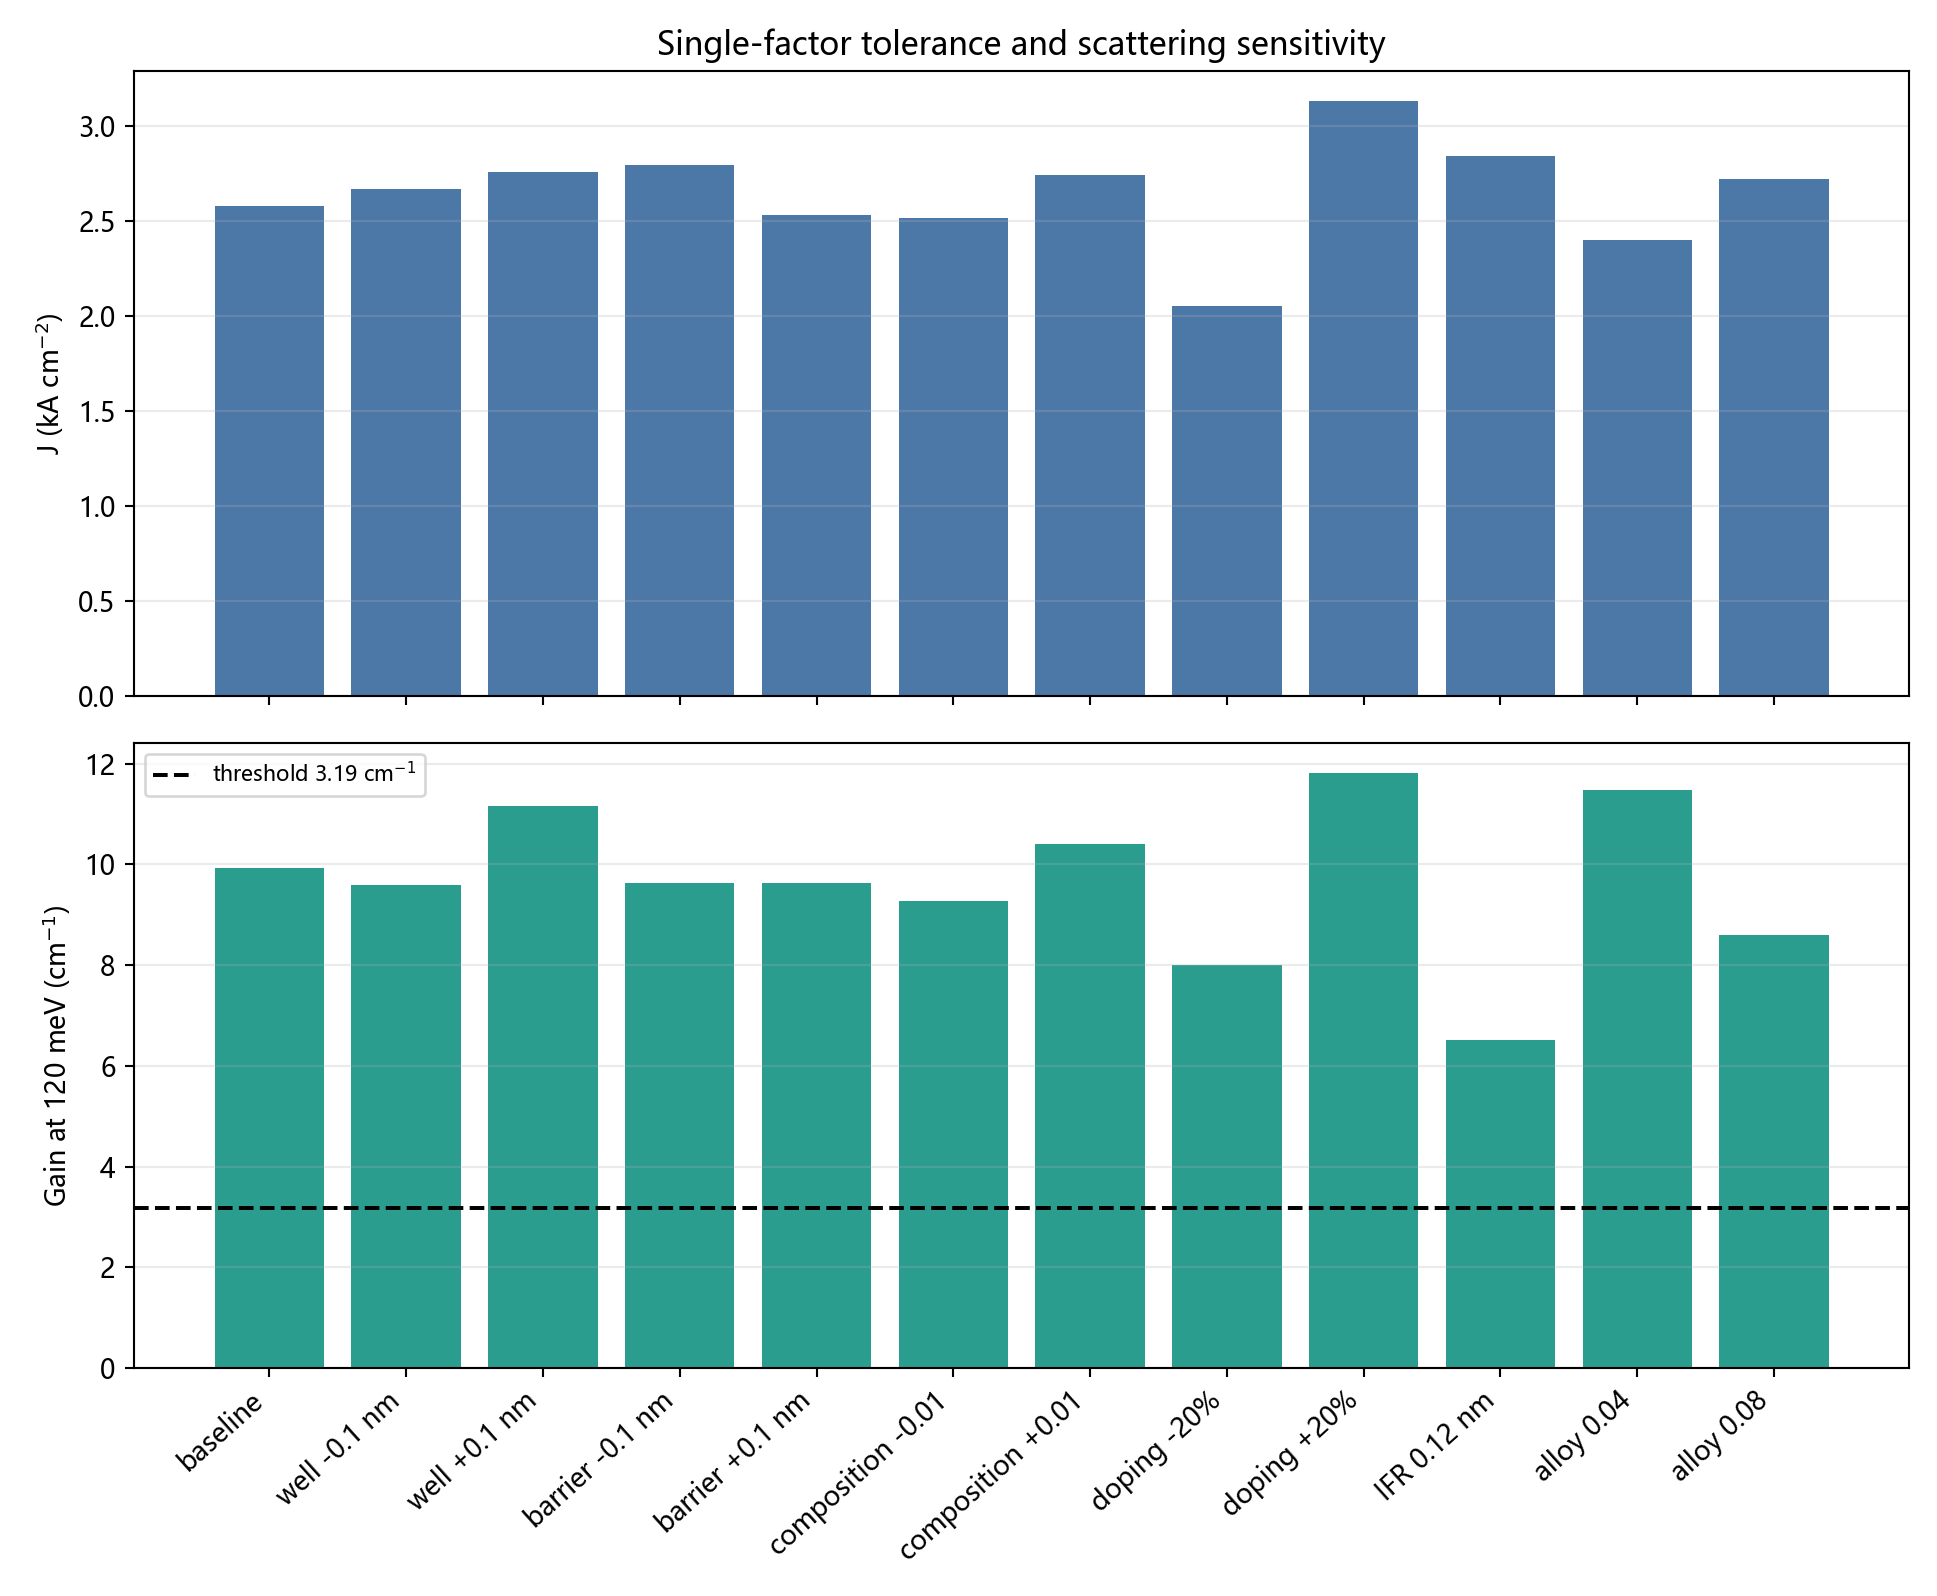

The table this chart was drawn from, first rows:
case, current_kA_cm2, gain_at_120meV_per_cm
baseline, 2.578, 9.935
well -0.1 nm, 2.665, 9.582
well +0.1 nm, 2.756, 11.16
barrier -0.1 nm, 2.793, 9.638
barrier +0.1 nm, 2.528, 9.635
composition -0.01, 2.512, 9.272
composition +0.01, 2.742, 10.4
doping -20%, 2.051, 7.998
doping +20%, 3.131, 11.81
IFR 0.12 nm, 2.838, 6.521
alloy 0.04, 2.397, 11.48
alloy 0.08, 2.718, 8.602
